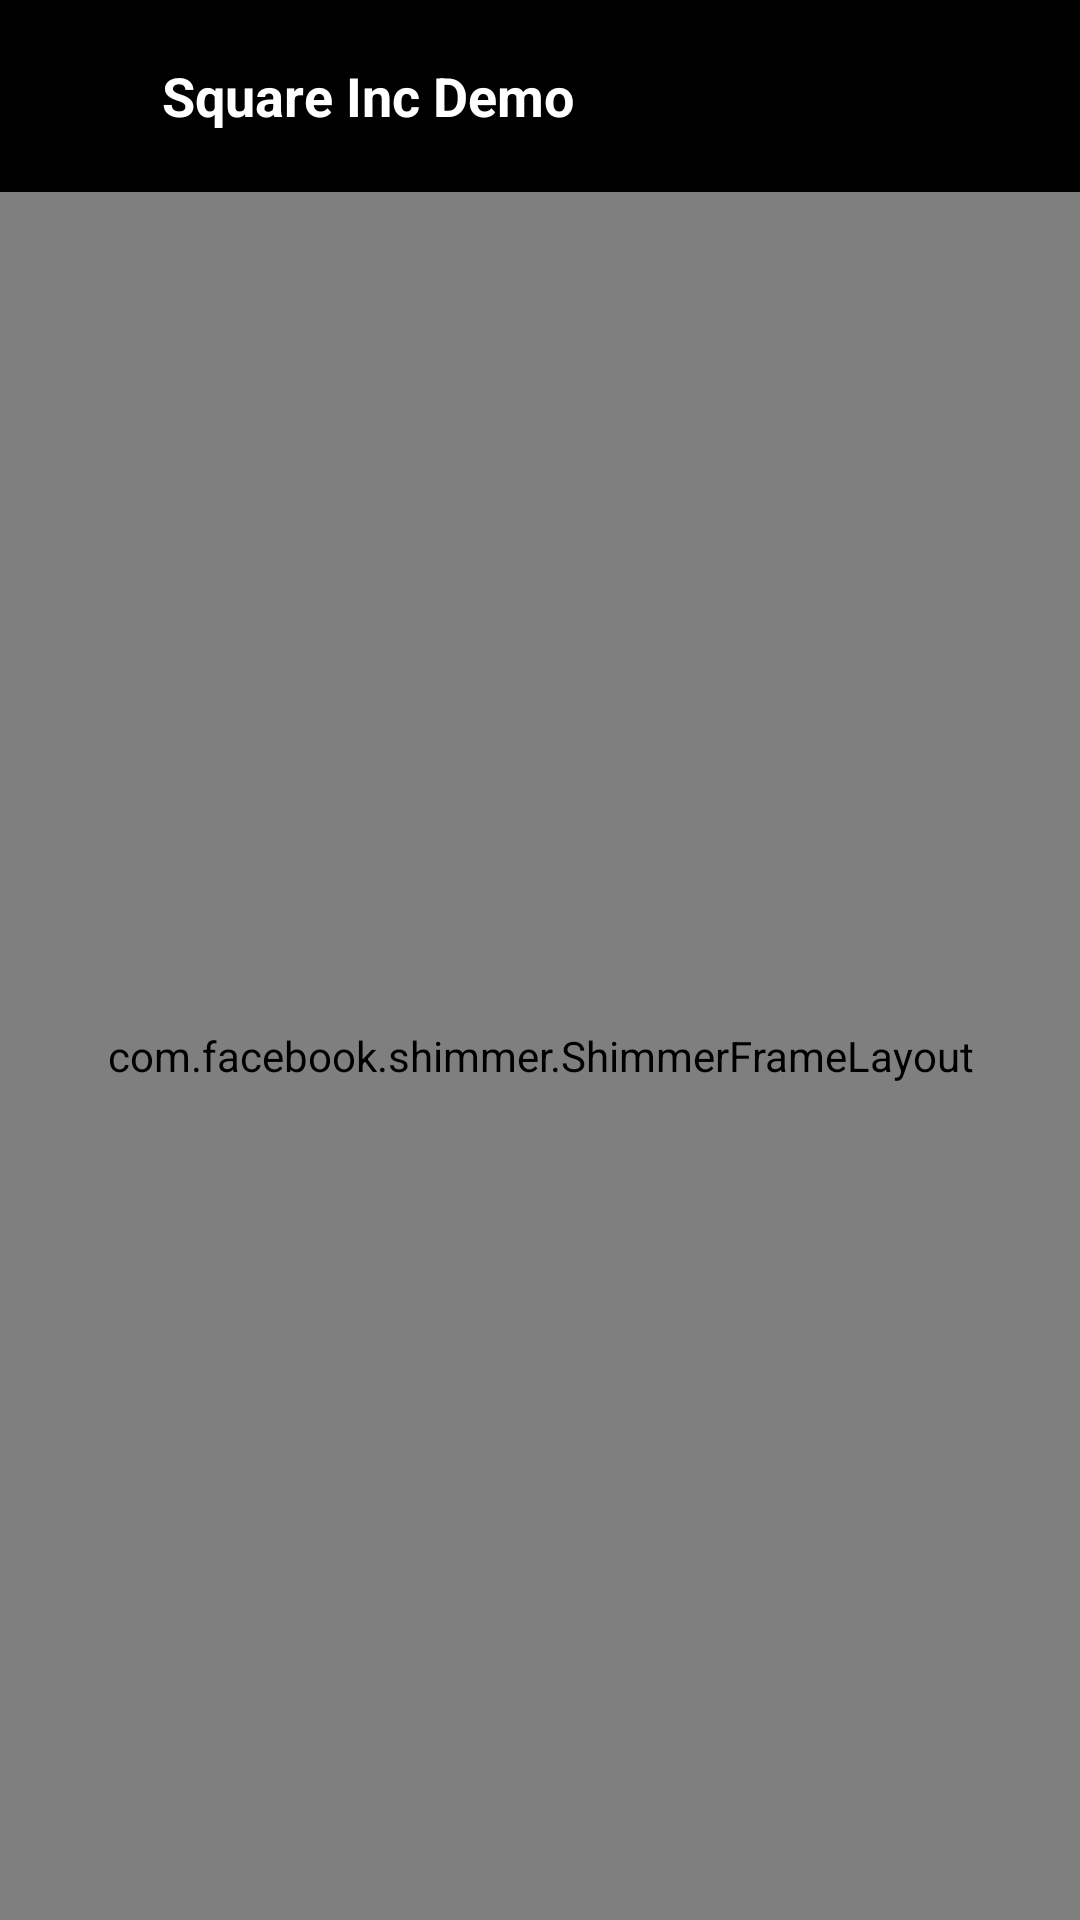

Android layout source for this screen:
<!-- AndroidManifest.xml: application theme Theme.SquareIncDemo -->
<!-- res/layout/activity_main.xml -->
<?xml version="1.0" encoding="utf-8"?>
<androidx.constraintlayout.widget.ConstraintLayout xmlns:android="http://schemas.android.com/apk/res/android"
    xmlns:app="http://schemas.android.com/apk/res-auto"
    xmlns:tools="http://schemas.android.com/tools"
    android:id="@+id/main"
    android:layout_width="match_parent"
    android:layout_height="match_parent"
    tools:context=".ui.MainActivity">

    <include
        android:id="@+id/layoutHeader"
        layout="@layout/layout_header"
        android:layout_width="0dp"
        android:layout_height="?actionBarSize"
        app:layout_constraintTop_toTopOf="parent"
        app:layout_constraintStart_toStartOf="parent"
        app:layout_constraintEnd_toEndOf="parent"/>

    <androidx.swiperefreshlayout.widget.SwipeRefreshLayout
        android:id="@+id/refreshLayout"
        android:layout_width="0dp"
        android:layout_height="0dp"
        android:background="@color/white"
        android:orientation="vertical"
        app:layout_constraintBottom_toBottomOf="parent"
        app:layout_constraintEnd_toEndOf="parent"
        app:layout_constraintStart_toStartOf="parent"
        app:layout_constraintTop_toBottomOf="@id/layoutHeader"
        tools:context=".ui.MainActivity">

        <androidx.recyclerview.widget.RecyclerView
            android:id="@+id/rvTrendingList"
            android:layout_width="0dp"
            android:layout_height="0dp"
            app:layoutManager="androidx.recyclerview.widget.LinearLayoutManager"
            android:orientation="vertical"
            tools:itemCount="5"
            tools:listitem="@layout/adapter_repo_item" />
    </androidx.swiperefreshlayout.widget.SwipeRefreshLayout>

    <com.facebook.shimmer.ShimmerFrameLayout
        android:id="@+id/shimmerLayout"
        android:layout_width="0dp"
        android:layout_height="0dp"
        app:layout_constraintBottom_toBottomOf="parent"
        app:layout_constraintEnd_toEndOf="parent"
        app:layout_constraintStart_toStartOf="parent"
        app:layout_constraintTop_toBottomOf="@id/layoutHeader"
        tools:visibility="visible">

        <androidx.appcompat.widget.LinearLayoutCompat
            android:layout_width="match_parent"
            android:layout_height="wrap_content"
            android:orientation="vertical">

            <include layout="@layout/adapter_repo_item_shimmer" />

            <include layout="@layout/adapter_repo_item_shimmer" />

            <include layout="@layout/adapter_repo_item_shimmer" />

            <include layout="@layout/adapter_repo_item_shimmer" />

            <include layout="@layout/adapter_repo_item_shimmer" />

            <include layout="@layout/adapter_repo_item_shimmer" />

            <include layout="@layout/adapter_repo_item_shimmer" />

        </androidx.appcompat.widget.LinearLayoutCompat>
    </com.facebook.shimmer.ShimmerFrameLayout>
</androidx.constraintlayout.widget.ConstraintLayout>
<!-- res/layout/layout_header.xml (included above) -->
<?xml version="1.0" encoding="utf-8"?>
<androidx.constraintlayout.widget.ConstraintLayout xmlns:android="http://schemas.android.com/apk/res/android"
    xmlns:app="http://schemas.android.com/apk/res-auto"
    android:id="@+id/includeHeader"
    android:layout_width="match_parent"
    android:layout_height="?actionBarSize"
    android:background="@color/black"
    android:paddingHorizontal="@dimen/margin_normal_xxxx"
    app:layout_constraintEnd_toEndOf="parent"
    app:layout_constraintStart_toStartOf="parent"
    app:layout_constraintTop_toTopOf="parent">

    <androidx.appcompat.widget.AppCompatImageView
        android:id="@+id/imgBack"
        android:layout_width="30dp"
        android:layout_height="wrap_content"
        android:src="@drawable/ic_toolbar_back"
        app:layout_constraintBottom_toBottomOf="parent"
        app:layout_constraintStart_toStartOf="parent"
        app:layout_constraintTop_toTopOf="parent" />

    <androidx.appcompat.widget.AppCompatTextView
        android:id="@+id/txtTitle"
        android:layout_width="0dp"
        android:layout_height="match_parent"
        android:layout_marginStart="10dp"
        android:gravity="center_vertical"
        android:text="@string/app_name"
        android:textColor="@color/white"
        android:textSize="@dimen/text_size_medium_xxx"
        android:textStyle="bold"
        app:layout_constraintBottom_toBottomOf="parent"
        app:layout_constraintEnd_toEndOf="parent"
        app:layout_constraintStart_toEndOf="@id/imgBack"
        app:layout_constraintTop_toTopOf="parent" />


</androidx.constraintlayout.widget.ConstraintLayout>
<!-- res/layout/adapter_repo_item.xml (included above) -->
<?xml version="1.0" encoding="utf-8"?>
<androidx.cardview.widget.CardView xmlns:android="http://schemas.android.com/apk/res/android"
    xmlns:app="http://schemas.android.com/apk/res-auto"
    xmlns:tools="http://schemas.android.com/tools"
    android:id="@+id/cardView"
    android:layout_width="match_parent"
    android:layout_height="wrap_content"
    android:layout_marginHorizontal="@dimen/margin_normal_xx"
    android:layout_marginTop="@dimen/margin_normal_xx"
    android:clickable="true"
    android:focusable="true"
    android:foreground="?android:attr/selectableItemBackground"
    app:cardCornerRadius="@dimen/margin_small_x"
    app:cardElevation="2dp">

    <androidx.constraintlayout.widget.ConstraintLayout
        android:layout_width="match_parent"
        android:layout_height="wrap_content"
        android:clickable="false"
        android:focusable="false"
        android:layout_margin="@dimen/margin_small">

        <androidx.appcompat.widget.AppCompatTextView
            android:id="@+id/txtRepoName"
            android:layout_width="0dp"
            android:layout_height="wrap_content"
            android:layout_marginStart="@dimen/margin_small"
            android:layout_marginTop="4dp"
            android:lines="1"
            android:textColor="@color/title_dark_blue"
            android:textSize="@dimen/text_size_medium_x"
            app:layout_constraintEnd_toStartOf="@id/imgBookmark"
            app:layout_constraintStart_toStartOf="parent"
            app:layout_constraintTop_toTopOf="parent"
            tools:text="TanStack / query" />

        <androidx.appcompat.widget.AppCompatTextView
            android:id="@+id/txtTotalStars"
            android:layout_width="0dp"
            android:layout_height="wrap_content"
            android:layout_marginStart="@dimen/margin_small"
            android:layout_marginTop="@dimen/margin_small"
            android:drawableStart="@drawable/ic_star"
            android:drawablePadding="@dimen/margin_small"
            android:textColor="@color/black"
            android:textSize="@dimen/text_size_normal_xx"
            app:layout_constraintEnd_toStartOf="@id/imgBookmark"
            app:layout_constraintStart_toStartOf="parent"
            app:layout_constraintTop_toBottomOf="@id/txtRepoName"
            tools:text="26,265" />

        <androidx.appcompat.widget.AppCompatImageView
            android:id="@+id/imgBookmark"
            android:layout_width="wrap_content"
            android:layout_height="wrap_content"
            android:padding="@dimen/margin_small"
            app:layout_constraintEnd_toEndOf="parent"
            app:layout_constraintTop_toTopOf="parent"
            app:layout_constraintBottom_toBottomOf="parent"
            android:src="@drawable/ic_bookmark" />
    </androidx.constraintlayout.widget.ConstraintLayout>
</androidx.cardview.widget.CardView>
<!-- res/layout/adapter_repo_item_shimmer.xml (included above) -->
<?xml version="1.0" encoding="utf-8"?>
<androidx.cardview.widget.CardView xmlns:android="http://schemas.android.com/apk/res/android"
    xmlns:app="http://schemas.android.com/apk/res-auto"
    xmlns:tools="http://schemas.android.com/tools"
    android:id="@+id/cardView"
    android:layout_width="match_parent"
    android:layout_height="wrap_content"
    android:layout_marginHorizontal="@dimen/margin_normal_xx"
    android:layout_marginTop="@dimen/margin_normal_xx"
    android:clickable="true"
    android:focusable="true"
    android:foreground="?android:attr/selectableItemBackground"
    app:cardCornerRadius="@dimen/margin_small_x"
    app:cardElevation="2dp">

    <androidx.constraintlayout.widget.ConstraintLayout
        android:layout_width="match_parent"
        android:layout_height="wrap_content"
        android:layout_margin="@dimen/margin_small">

        <androidx.appcompat.widget.AppCompatTextView
            android:id="@+id/txtRepoName"
            android:layout_width="0dp"
            android:layout_height="wrap_content"
            android:layout_marginStart="@dimen/margin_small"
            android:layout_marginTop="4dp"
            android:background="@color/shimmerColor"
            android:lines="1"
            android:textColor="@color/title_dark_blue"
            android:textSize="@dimen/text_size_medium_x"
            app:layout_constraintEnd_toEndOf="parent"
            app:layout_constraintStart_toStartOf="parent"
            app:layout_constraintTop_toTopOf="parent"
            tools:text="TanStack / query" />

        <androidx.appcompat.widget.AppCompatTextView
            android:id="@+id/txtTotalStars"
            android:layout_width="0dp"
            android:layout_height="wrap_content"
            android:layout_marginStart="@dimen/margin_small"
            android:layout_marginTop="@dimen/margin_small"
            android:drawableStart="@drawable/ic_star"
            android:drawablePadding="@dimen/margin_small"
            android:textColor="@color/black"
            android:background="@color/shimmerColor"
            android:textSize="@dimen/text_size_normal_xx"
            app:layout_constraintEnd_toEndOf="parent"
            app:layout_constraintStart_toStartOf="parent"
            app:layout_constraintTop_toBottomOf="@id/txtRepoName"
            tools:text="26,265" />
    </androidx.constraintlayout.widget.ConstraintLayout>
</androidx.cardview.widget.CardView>
<!-- resources referenced by this layout -->
<resources>
  <color name="black">#FF000000</color>
  <color name="shimmerColor">#C2C2C2</color>
  <color name="title_dark_blue">#264FE1</color>
  <color name="white">#FFFFFFFF</color>
  <dimen name="margin_normal_xx">12dp</dimen>
  <dimen name="margin_normal_xxxx">14dp</dimen>
  <dimen name="margin_small">5dp</dimen>
  <dimen name="margin_small_x">6dp</dimen>
  <dimen name="text_size_medium_x">16sp</dimen>
  <dimen name="text_size_medium_xxx">18sp</dimen>
  <dimen name="text_size_normal_xx">12sp</dimen>
  <string name="app_name">Square Inc Demo</string>
  <style name="Theme.SquareIncDemo" parent="Base.Theme.SquareIncDemo" />
  <style name="Base.Theme.SquareIncDemo" parent="Theme.Material3.Light.NoActionBar">
          
          
          <item name="android:statusBarColor">@color/black</item>
      </style>
</resources>
